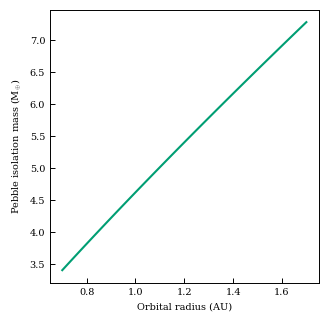

Here is the Python script that generated this plot: (Note: this script raises an exception after producing the figure.)
'''
Calculates pebble isolation mass at different orbital radii
'''
import numpy as np
import matplotlib.pyplot as plt

plt.rcParams.update({'font.size'           : 7,#10, 
                     'mathtext.fontset'    : 'cm',
                     'font.family'         : 'serif',
                     'xtick.direction'     :'in',
                     'ytick.direction'     :'in',
                     #'axes.grid'           :True,
                     'grid.alpha'          : 0.7,
                     'grid.linestyle'      : 'dashed',
                     'axes.linewidth'      : 0.7,
                     'xtick.minor.width'   : 0.7,
                     'ytick.minor.width'   : 0.7,
                     'xtick.major.width'   : 0.7,
                     'ytick.major.width'   : 0.7
                    })

colors = np.array(['k', '#009e73', '#d55e00', '#cc79a7', '#0072b2', '#e69f00', '#56b4e9'])
RGBc = np.array([[0,0,0,0.2],[0,158/255,112/255,0.2],[213/255,94/255,0.0,0.2],[204/255,121/255,167/255,0.2],
                 [0,114/255,178/255,0.2],[230/255,159/255,0,0.2],[86/255,180/255,233/255,0.2]])
AU = 1.49e11
kB = 1.38e-23
mu0 = 2.34*1.660539040e-27
G = 6.67e-11
Ms = 1.99e30
alpha = 0.01
ME = 5.972e24
yr = 365.25*24*60*60

def T0(r): # r in AU
    return(150*r**(-3/7)*(0.7)**(2/7)*1**(-1/7))

def rho0(r):
    cs0 = (kB*T0(r)/mu0)**(1/2)
    Omega0 = (G*Ms/(r*AU)**3)**(1/2)
    H0 = cs0/Omega0
    Mdd = 1e-9*Ms*yr
    Sigma0 = Mdd/(3*np.pi*alpha*cs0*H0)
    return(Sigma0/((2*np.pi)**1/2*H0))

def dPdr(r):
    #T = T0(r)
    #rho = rho0(r)
    #return(rho/mu0*(-3*150/7)*r**(-10/7)*(0.7)**(2/7)*1**(-1/7))
    Mdd = 1e-9*Ms*yr
    C1 = Mdd*G*1*(mu0)**(1/2)/(3*np.pi*0.01*(2*np.pi*150*kB)**(1/2))*0.7**(-1/7)*1**(1/14)*(1.496e11)**(3/14)
    return(-39/14)

def Hdivr(r): # r in AU
    '''from Ida et al. 2016 "formation of ..."'''
    return(0.021*1**(1/7)*1**(-4/7)*r**(2/7))

def ffit(r):
    dP = dPdr(r)
    Hr = Hdivr(r)
    return((Hr/0.05)**3*(0.34*(np.log10(0.001)/np.log10(0.01))**4+0.66)*(1-(dP+2.5)/6))

def lambdaf(r):
    ff = ffit(r)
    return(0.00476/ff)

def Misostarf(r):
    ff = ffit(r)
    return(25*ff)

def Pif(r, mpla): # mpla in earth masses pls
    l = lambdaf(r)
    Misostar = Misostarf(r)
    return(l*(mpla-Misostar))

def Mmisof(r, mpla):
    Pi = Pif(r, mpla)
    Misostar = Misostarf(r)
    l = lambdaf(r)
    return(Misostar + Pi*ME/l)

radii = np.array([0.7,0.8,0.9,1.0,1.1,1.2,1.3])
print('from 0.7 to 1.3 AU Miso in ME is ',Misostarf(radii))

manyradii = np.linspace(0.7,1.7, 100)
mm=1/25.4
plt.figure(figsize=(88*mm,90*mm))
plt.plot(manyradii, Misostarf(manyradii), color=colors[1])
plt.xlabel('Orbital radius (AU)')
plt.ylabel(r'Pebble isolation mass (M$_{\oplus}$)')
plt.savefig('plots/pebbleiso.pdf', bbox_inches='tight')

plt.show()
